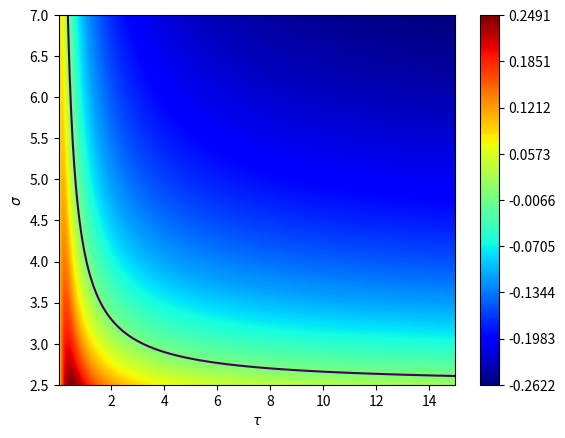

Here is the Python script that generated this plot:
# -*- coding: utf-8 -*-
"""
Plot heatmap of eigenvalue around spiky stationary solution of CP model
Number of spikes N = 2
2026-5-23: Created by Kensuke Ohtake
2026-9-19: Updated
2026-9-19: Final review completed
"""

import numpy as np
import matplotlib.pyplot as plt
import matplotlib.colors as mcolors

# set parameters
mu = 0.6 # mu
r = 1.0 # radius
v = 1.0 # adjustment speed
lm = 1.0 / 2.0 # statinary mobile population (weight of delta function)
ph = 1.0 / (2.0 * np.pi * r) # homogeneous immobile population (density)

# eigenvalue function
def eigenv(t, s):

    # t: tau
    # s: sigma
    
    alp = t * (s - 1.0) # alpha
    ep = np.exp(alp * np.pi * r) # exp_plus
    em = np.exp(-alp * np.pi * r) # exp_minus
    w = 1.0 # stationary nominal wage
    G = np.power((1.0 + em) / 2.0, 1.0 / (1.0 - s)) # stationary priceindex
    GP = 2.0 / (1.0 + em) # stationary priceindex raised to the power of sigma-1
    
    # Matrices
    I = np.eye(2, dtype=float) # identity matrix
    Ex = np.array([[1.0, em],
                   [em, 1.0]]) # transport matrix
    ExEx = np.array([[1.0 + np.power(em, 2.0), 2.0 * em],
                     [2.0 * em, 1.0 + np.power(em, 2.0)]])
    
    intexp_11 = (
        (1.0 / alp) * (np.log((1.0 + ep) / (1.0 + em))
           + ((em - ep) / ((1.0 + em) * (1.0 + ep))))
           )
    intexp_12 = (
        -(1.0 / alp) * ((em - ep) / ((1.0 + em) * (1.0 + ep)))
        )
    intexp = np.array([[intexp_11, intexp_12],
                       [intexp_12, intexp_11]])
    A = (
        ((mu * lm * GP * np.power(w, 1.0 - s)) / s) * Ex
        + ((mu * (s - 1.0) * np.power(lm, 2.0) * np.power(w, 2.0 - 2.0 * s) * np.power(GP, 2.0)) / s) * ExEx
        + (((1.0 - mu) * (s - 1.0) * ph) / (s * lm * w)) * intexp
        )
    B = (
        ((mu * GP * np.power(w, 2.0 - s)) / s) * Ex
        - ((mu * lm * np.power(w, 3.0 - 2.0 * s) * np.power(GP, 2.0)) / s) * ExEx
        - (((1.0 - mu) * ph) / (s * np.power(lm, 2.0))) * intexp
        )
    C = lm * np.power(w, -s) * np.power(G, s) * Ex
    D = (1.0 / (1.0 - s)) * np.power(w, 1.0 - s) * np.power(G, s) * Ex
    
    dw = np.dot(np.linalg.inv(I - A), B) # Frechet derivative of w
    dG = np.dot(C, dw) + D # Frechet derivative of G
    
    L = v * lm * np.power(G, - mu) * (dw - (mu * w / G) * dG)

    val, vec = np.linalg.eigh(L)
    
    return val, L # eigenvalues and linerized operator

# generate meshgrid
tau_size = 255
sigma_size = 255
tau_space = np.linspace(0.01, 15.0, tau_size)
sigma_space = np.linspace(2.5, 7.0, sigma_size)
tau_mesh, sigma_mesh = np.meshgrid(tau_space, sigma_space)

# compute maximal eigenvalues
maxevs = np.zeros((sigma_size, tau_size))
i = 0
for sig in sigma_space:
    j = 0
    for tau in tau_space:
        val, L = eigenv(tau, sig)
        if np.allclose(L, L.T) == False:
            print('Error: not symmetric matrix!')
        maxevs[i, j] = np.max(val)
        j += 1
    i += 1

# plot heatmap
fig, ax = plt.subplots()
hm_norm = mcolors.TwoSlopeNorm(vmin=maxevs.min(), vcenter=0, vmax=maxevs.max())
hm_levels = np.linspace(maxevs.min(), maxevs.max(), 256)
cont = ax.contour(tau_mesh, sigma_mesh, maxevs, levels=[0], linewidths=1.5)
contf = ax.contourf(tau_mesh, sigma_mesh, maxevs, levels=hm_levels, cmap='jet', norm=hm_norm)
#cmap='rainbow' 'bwr' 'coolwarm' 'seismic'    
ticks = np.linspace(maxevs.min(), maxevs.max(), 9)
fig.colorbar(contf, extend='max').set_ticks(ticks)

ax.set_aspect('auto', adjustable='box')

plt.xlabel(r'$\tau$')
plt.ylabel(r'$\sigma$')
plt.savefig('CP_2spikes_heatmap.png', format='png', dpi=300)
plt.show()
